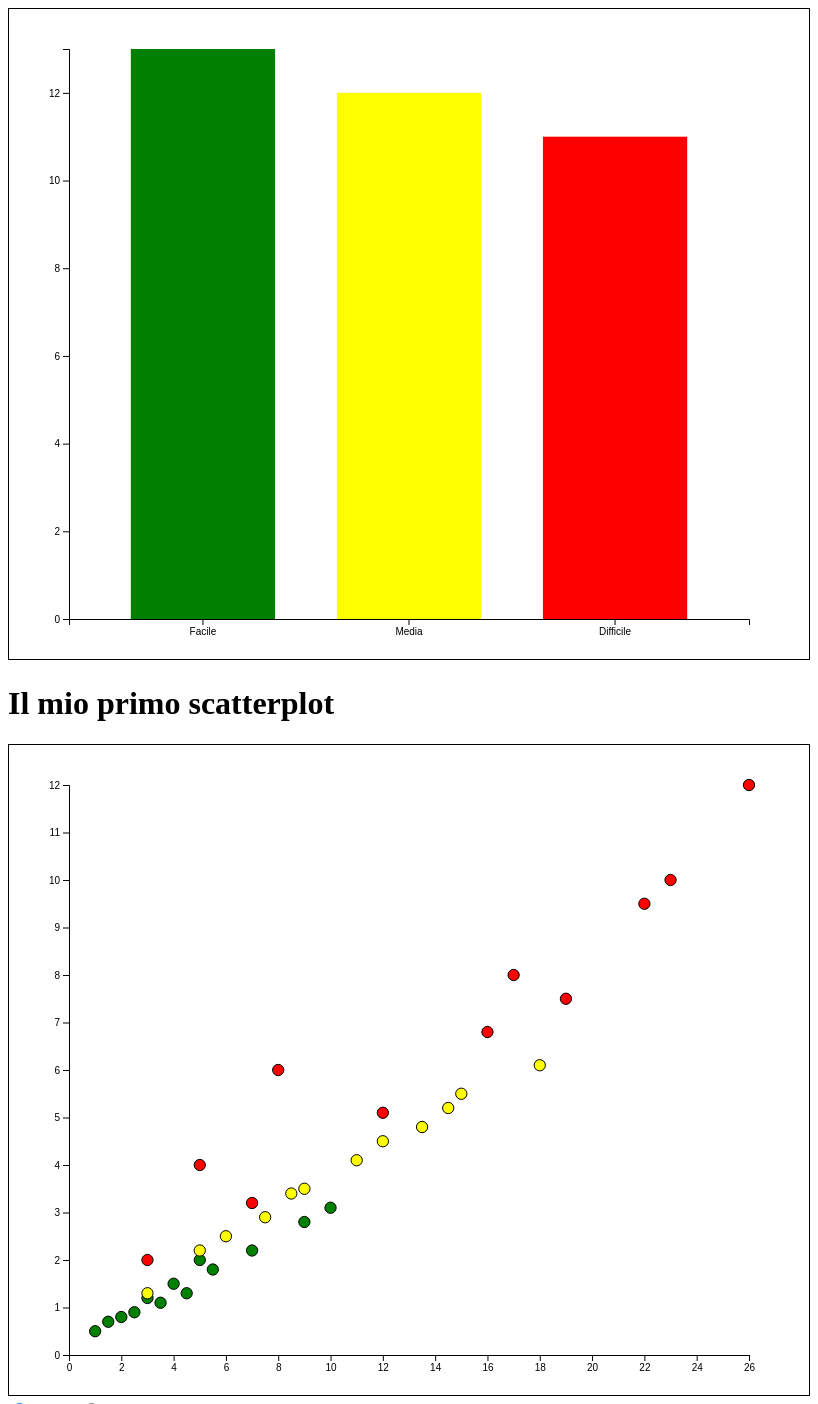
D3 v7 page, settled after 480 driven frames (8 s of simulated time); the page loaded 1 data file(s).


// ── js/main.js
window.onload = main;

async function main() {
    let rawData = await d3.csv("./datasets/Trekking.csv");

    let data = rawData.map(row => ({
        ...row,
        'tempo': +row['tempo'],
        'distanza': +row['distanza'],
        'difficolta': row['difficolta'].trim()
    }));

    renderBarChart("barchartSVG", data);
    renderScatterPlot("scatterplotSVG", data);
}

// BAR CHART
function renderBarChart(idSVG, data) {
    const svg = d3.select('#' + idSVG);
    const chartWidth = svg.attr("width") - 120;
    const chartHeight = svg.attr("height") - 80;

    const counts = d3.rollup(data, v => v.length, d => d.difficolta);
    const chartData = ["Facile", "Media", "Difficile"].map(key => ({
        key: key,
        value: counts.get(key) || 0
    }));

    const g = svg.append('g').attr('transform', 'translate(60, 40)');

    const scaleX = d3.scaleBand().domain(chartData.map(d => d.key)).range([0, chartWidth]).padding(0.3);
    const scaleY = d3.scaleLinear().domain([0, d3.max(chartData, d => d.value)]).range([chartHeight, 0]).nice();

    g.append('g').attr("transform", `translate(0, ${chartHeight})`).call(d3.axisBottom(scaleX));
    g.append('g').call(d3.axisLeft(scaleY).ticks(5));

    g.selectAll('rect')
        .data(chartData)
        .join('rect')
        .attr('x', d => scaleX(d.key))
        .attr('y', d => scaleY(d.value))
        .attr('width', scaleX.bandwidth())
        .attr('height', d => chartHeight - scaleY(d.value))
        .attr('fill', d => d.key === "Facile" ? "green" : d.key === "Media" ? "yellow" : "red")
        .on('mouseover', (event, d) => {
            d3.select(event.currentTarget).attr('stroke', 'black').attr('stroke-width', '3px');
            d3.selectAll('#scatterplotSVG .item').style('opacity', p => p.difficolta === d.key ? 1 : 0.1);
        })
        .on('mouseout', (event, d) => {
            d3.select(event.currentTarget).attr('stroke', 'none');
            d3.selectAll('#scatterplotSVG .item').style('opacity', 1);
        });
}

// SCATTER PLOT
function renderScatterPlot(idSVG, data) {
    const svg = d3.select('#' + idSVG);
    const chartWidth = svg.attr("width") - 120;
    const chartHeight = svg.attr("height") - 80;

    const scaleX = d3.scaleLinear().domain([0, d3.max(data, d => d.distanza)]).range([0, chartWidth]);
    const scaleY = d3.scaleLinear().domain([0, d3.max(data, d => d.tempo)]).range([chartHeight, 0]);
    const scaleColor = d3.scaleOrdinal().domain(["Facile", "Media", "Difficile"]).range(["green", "yellow", "red"]);

    const g = svg.append('g').attr('transform', 'translate(60, 40)');

    g.append("g").attr("transform", `translate(0, ${chartHeight})`).call(d3.axisBottom(scaleX));
    g.append("g").call(d3.axisLeft(scaleY));

    const paths = g.selectAll('.item')
        .data(data)
        .join('path')
        .attr('class', 'item')
        .attr('transform', d => `translate(${scaleX(d.distanza)}, ${scaleY(d.tempo)})`)
        .attr('fill', d => scaleColor(d.difficolta))
        .attr('stroke', 'black')
        .attr('d', d3.symbol().type(d3.symbolCircle).size(100));

    paths.append('title').text(d => `${d.difficolta}: ${d.distanza}km in ${d.tempo}h`);

    // Interattività
    paths.on('mouseover', (event, d) => {
        g.selectAll('.item').style('opacity', p => p.difficolta === d.difficolta ? 1 : 0.1);
        d3.selectAll('#barchartSVG rect').style('opacity', p => p.key === d.difficolta ? 1 : 0.1);
    })
        .on('mouseout', () => {
            g.selectAll('.item').style('opacity', 1);
            d3.selectAll('#barchartSVG rect').style('opacity', 1);
        });

    d3.selectAll('input[name="shape"]').on('change', function() {
        const shapeType = this.value;
        paths.transition().duration(500).attr('d', d => {
            const type = (shapeType === 'circle') ? d3.symbolCircle : d3.symbolSquare;
            return d3.symbol().type(type).size(100)();
        });
    });
}

### data: datasets/Trekking.csv
tempo, distanza, difficolta
0.5, 1, Facile
0.8, 2, Facile
1.2, 3, Facile
1.5, 4, Facile
2.0, 5, Facile
1.3, 3, Media
2.5, 6, Media
3.5, 9, Media
4.5, 12, Media
5.5, 15, Media
2.0, 3, Difficile
4.0, 5, Difficile
6.0, 8, Difficile
8.0, 17, Difficile
10.0, 23, Difficile
12.0, 26, Difficile
0.7, 1.5, Facile
0.9, 2.5, Facile
1.1, 3.5, Facile
1.3, 4.5, Facile
1.8, 5.5, Facile
2.2, 7, Facile
2.8, 9, Facile
3.1, 10, Facile
2.2, 5, Media
2.9, 7.5, Media
3.4, 8.5, Media
4.1, 11, Media
4.8, 13.5, Media
5.2, 14.5, Media
6.1, 18, Media
3.2, 7, Difficile
5.1, 12, Difficile
6.8, 16, Difficile
7.5, 19, Difficile
9.5, 22, Difficile